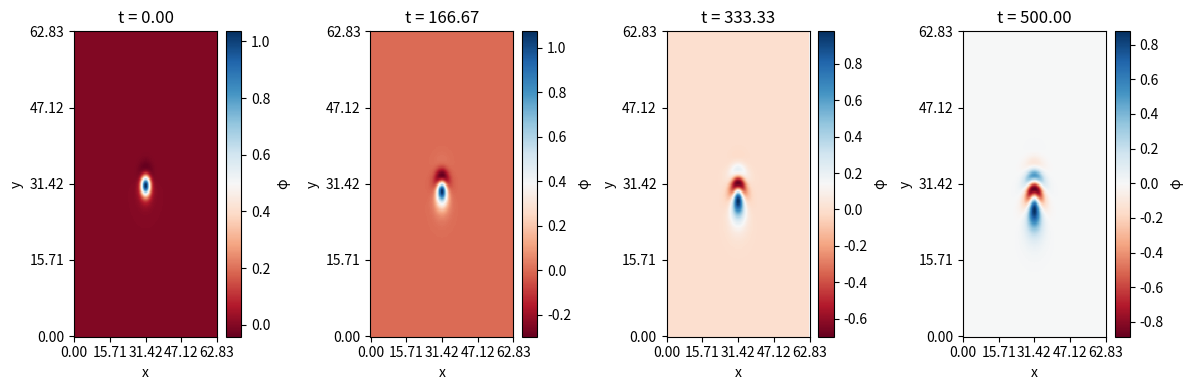

Reproduce this figure in Python.
import numpy as np
import matplotlib.pyplot as plt
from scipy.sparse import diags, kron, eye, linalg

# Parameters
L = 2*np.pi*10
N = 256
dx = L / N
dy = L / N
dt = 5e1
tmax = 5e2
v_star = 2e-2

x = np.linspace(0, L, N, endpoint=False)
y = np.linspace(0, L, N, endpoint=False)
X, Y = np.meshgrid(x, y)

# Initial condition
phi = np.exp(-((X - L/2)**2 + (Y - L/2)**2)/2**2)

# Initial condition: symmetric dipole with weak overlap
# phi = (
#     np.exp(-((X - (L/2 - 0.12))**2 + (Y - L/2)**2) / 0.09**2)
#     - np.exp(-((X - (L/2 + 0.12))**2 + (Y - L/2)**2) / 0.09**2)
# )

# Laplacian operator in 1D with periodic BC
e = np.ones(N)
L1D = diags([e, -2*e, e], offsets=[-1,0,1], shape=(N,N)).tolil()
L1D[0,-1] = 1
L1D[-1,0] = 1
L1D /= dx**2

# 2D Laplacian operator with periodic BC
L2D = kron(eye(N), L1D) + kron(L1D, eye(N))

# Full Helmholtz operator (laplacian - identity)
A = L2D - eye(N*N)

# Flattened initial phi
phi_vec = phi.ravel()

# Compute initial q = laplacian - phi
q_vec = A @ phi_vec

# Time stepping
t = 0.0
nsteps = int(tmax/dt)
output_times = [0.0, tmax/3, 2*tmax/3, tmax]
phi_snapshots = []
output_idx = 0

while t <= tmax + 1e-8:
    # Reshape phi
    phi_grid = phi_vec.reshape((N,N))
    
    # dphi/dy finite difference with periodic BC
    dphi_dy = np.roll(phi_grid, -1, axis=0) - np.roll(phi_grid, +1, axis=0)
    dphi_dy /= (2*dy)
    
    # RHS of q update
    rhs = -v_star * dphi_dy.ravel()
    
    # Update q
    q_vec = q_vec + dt*rhs
    
    # Solve Helmholtz: A * phi_new = q
    phi_vec, info = linalg.cg(A, q_vec, atol=1e-8, maxiter=500)
    
    if np.isclose(t, output_times[output_idx], atol=dt/2):
        phi_snapshots.append(phi_vec.reshape((N,N)).copy())
        output_idx +=1
        if output_idx >= len(output_times):
            break
    
    t += dt

# Plot snapshots
plt.figure(figsize=(12,4))
for idx, phi_snap in enumerate(phi_snapshots):
    plt.subplot(1,4,idx+1)
    plt.pcolormesh(X,Y,phi_snap,cmap='RdBu', shading='auto')
    plt.title(f't = {output_times[idx]:.2f}')
    
    # Show x and y axes with labels
    plt.xlabel('x')
    plt.ylabel('y')
    
    # Optional: Add a colorbar
    plt.colorbar(label='φ')
    
    # Optional: Set nice tick spacing
    plt.xticks(np.linspace(0, L, 5))
    plt.yticks(np.linspace(0, L, 5))

plt.tight_layout()
plt.show()
